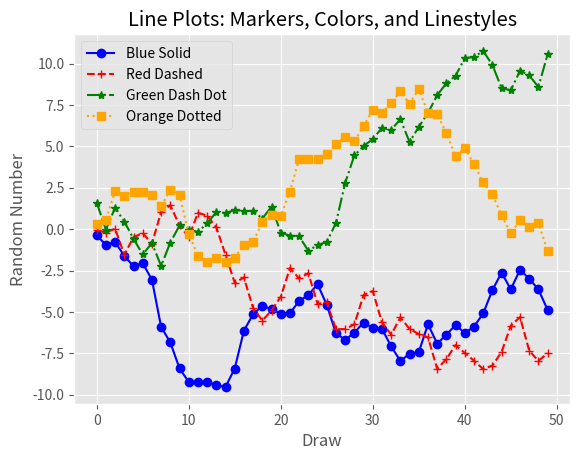

Generate this figure with matplotlib:
from numpy.random import randn
import matplotlib.pyplot as plt
plt.style.use('ggplot')

plot_data1 = randn(50).cumsum()
plot_data2 = randn(50).cumsum()
plot_data3 = randn(50).cumsum()
plot_data4 = randn(50).cumsum()

fig = plt.figure()
ax1 = fig.add_subplot(1,1,1)
ax1.plot(plot_data1, marker='o', color='blue', linestyle='-', label='Blue Solid')
ax1.plot(plot_data2, marker='+', color='red', linestyle='--', label='Red Dashed')
ax1.plot(plot_data3, marker='*', color='green', linestyle='-.', label='Green Dash Dot')
ax1.plot(plot_data4, marker='s', color='orange', linestyle=':', label='Orange Dotted')
ax1.xaxis.set_ticks_position('bottom')
ax1.yaxis.set_ticks_position('left')

ax1.set_title('Line Plots: Markers, Colors, and Linestyles')
plt.xlabel('Draw')
plt.ylabel('Random Number')
plt.legend(loc='best')

plt.savefig('line_plot.png', dpi=400, bbox_inches='tight')
plt.show()